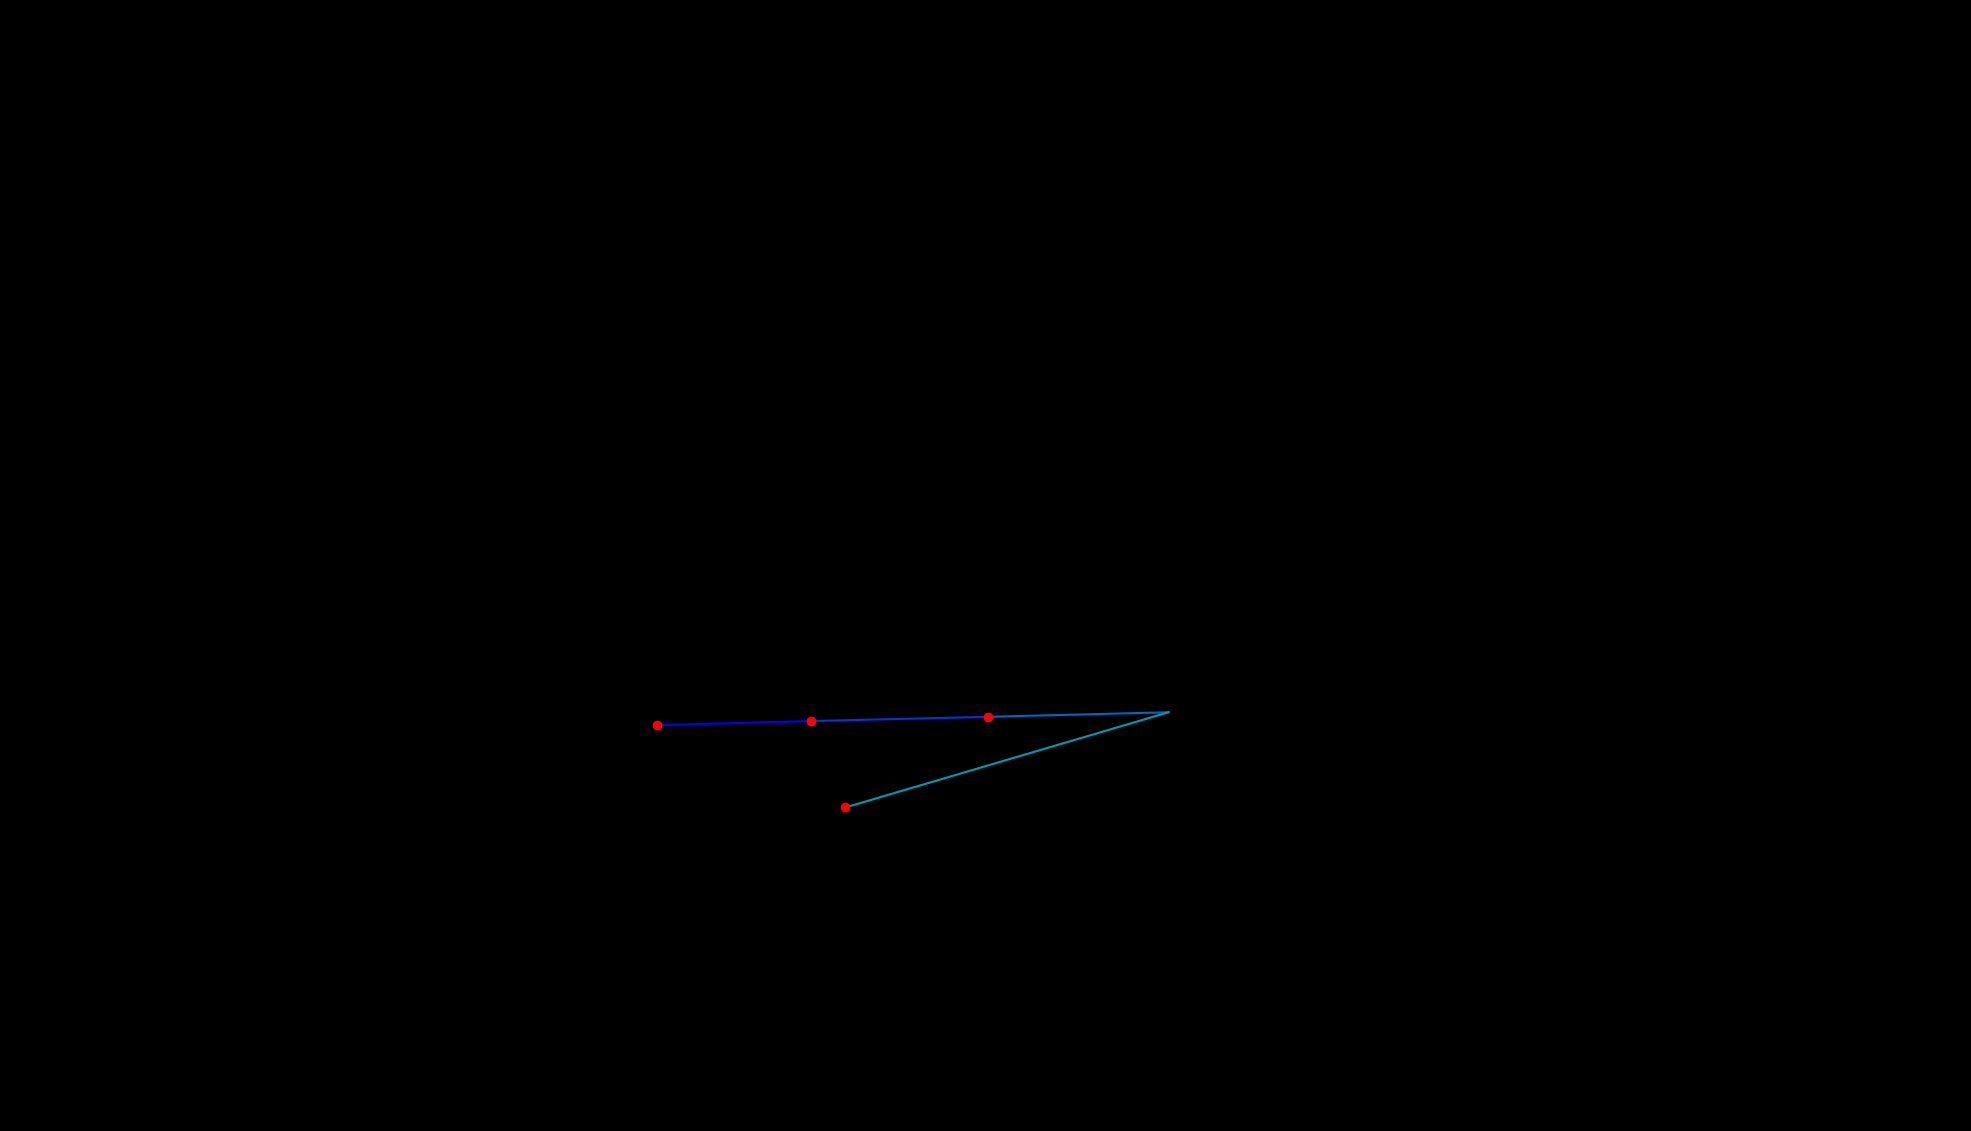

The data file committed next to this chart (first rows):
, fixation_id, timestamp, avg_gaze_x, avg_gaze_y, duration
0, 153.0, 40266, 852.6, 527.1, 204.9
1, 154.0, 40495, 1053, 532.4, 192.8
2, 155.0, 40712, 1283, 537.9, 241
3, 156.0, 41049, 1518, 543.8, 72.31
4, 157.0, 41411, 1098, 420.1, 241
